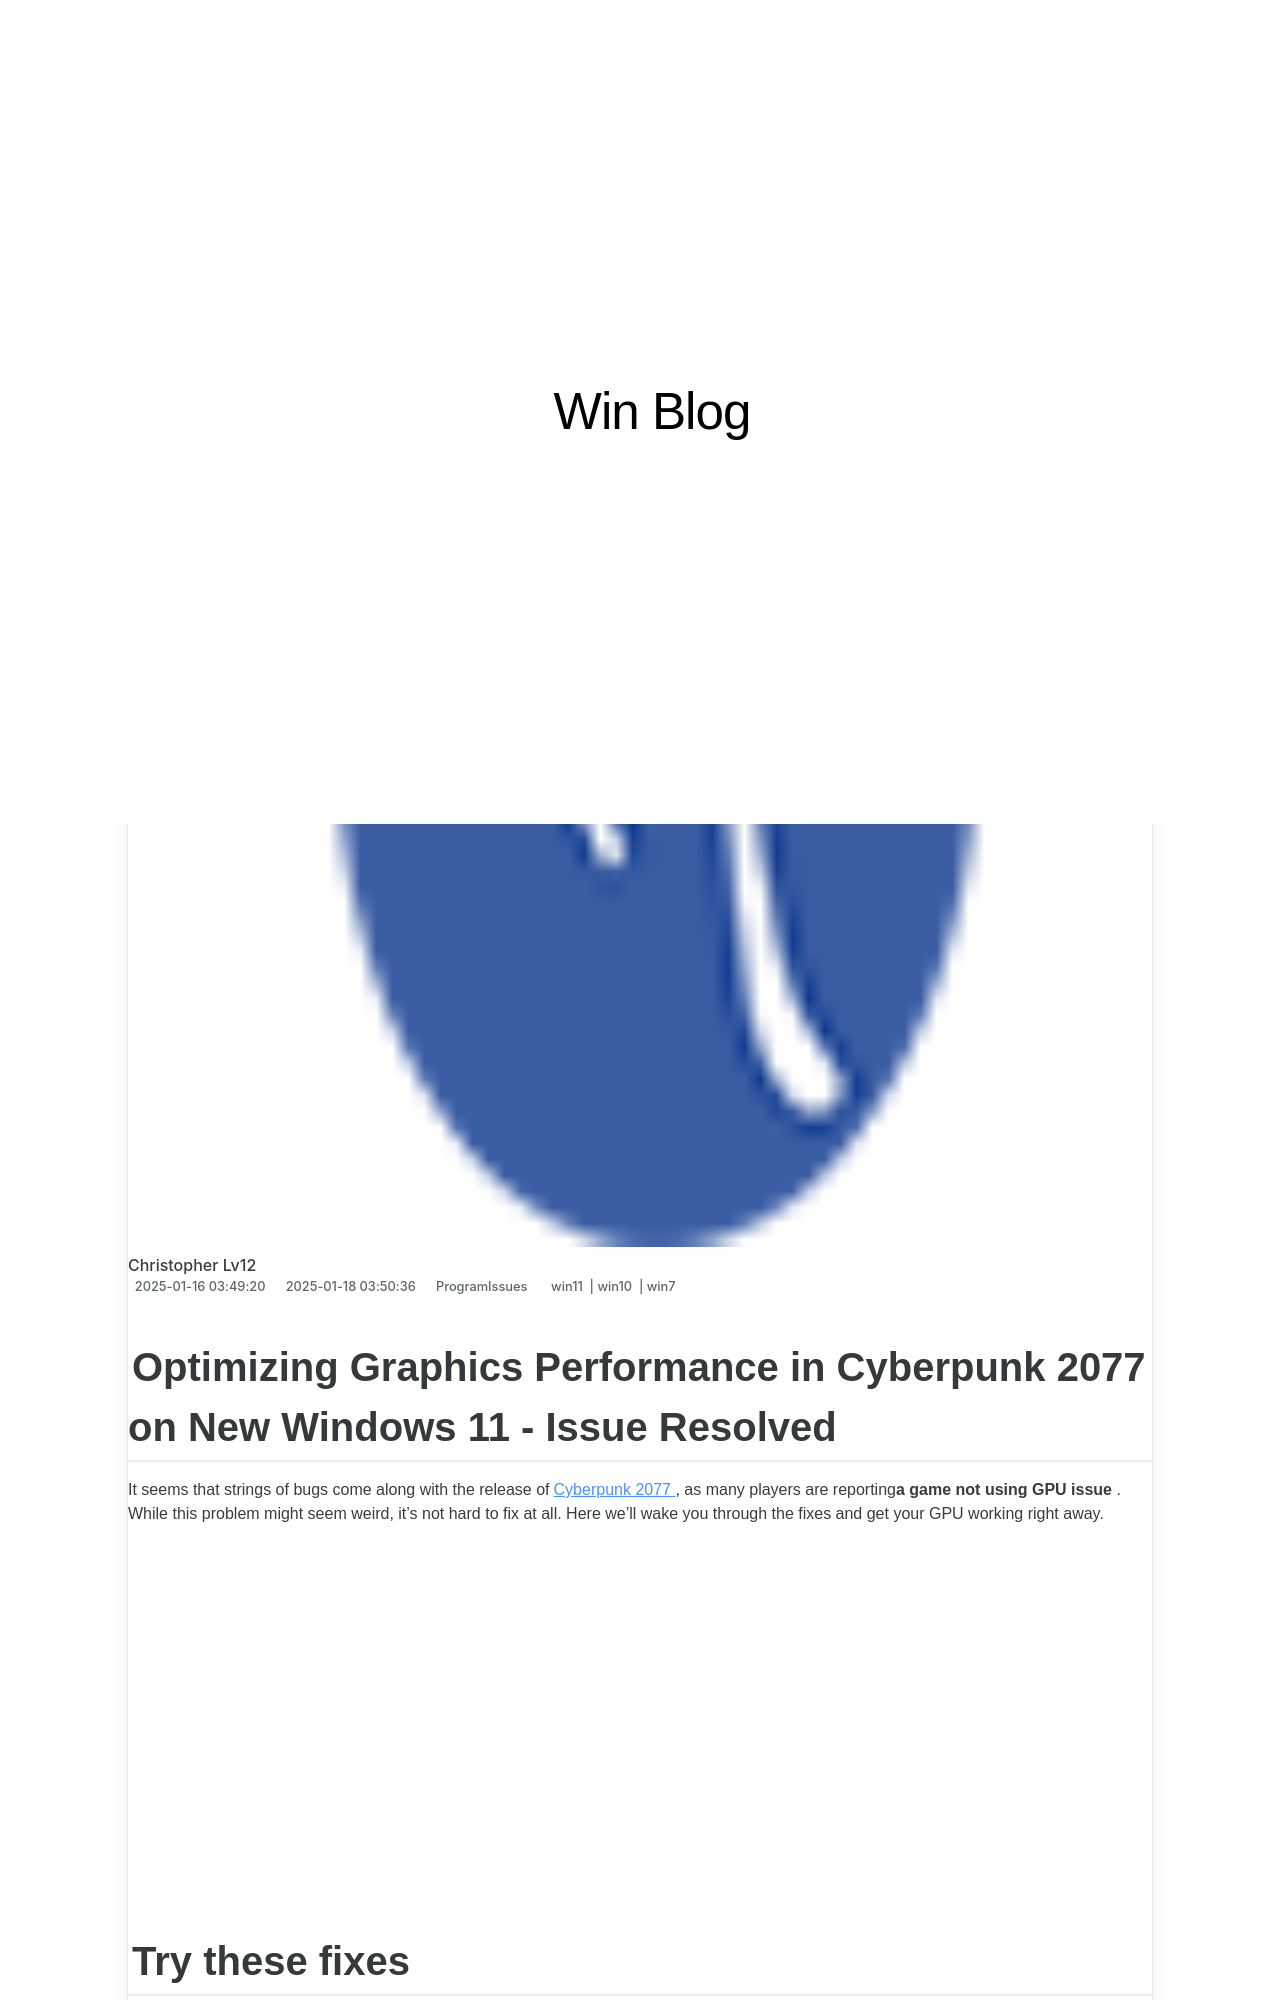

repository: techidaily/site-win-blog · page: fixes-for-everscape-2-freezing-issue-on-windows-systems/index.html · generator: jekyll

---
title: Fixes for Everscape 2 Freezing Issue on Windows Systems
date: 2025-01-16T03:49:20.989Z
updated: 2025-01-18T03:50:36.692Z
tags:
  - win11
  - win10
  - win7
categories:
  - ProgramIssues
description: This Article Describes Fixes for Everscape 2 Freezing Issue on Windows Systems
excerpt: This Article Describes Fixes for Everscape 2 Freezing Issue on Windows Systems
thumbnail: https://thmb.techidaily.com/2b68f106433b091c014f2083746f9820ace97ab74d68e3b5f340250f5652e1ee.jpg
---

## Optimizing Graphics Performance in Cyberpunk 2077 on New Windows 11 - Issue Resolved

It seems that strings of bugs come along with the release of[Cyberpunk 2077](https://www.epicgames.com/store/en-US/p/cyberpunk-2077?epic%5Fcreator%5Fid=28725b529b5346a38a080b6a920aa97a&epic%5Fgame%5Fid=77f2b98e2cef40c8a7437518bf420e47) , as many players are reporting**a game not using GPU issue** . While this problem might seem weird, it’s not hard to fix at all. Here we’ll wake you through the fixes and get your GPU working right away.

<!-- affiliate ads begin -->
<iframe width="560" height="315" src="https://www.youtube.com/embed/Wy0uYNNdMDM?si=5ir7EHlr0CkpcYOT" title="YouTube video player" frameborder="0" allow="accelerometer; autoplay; clipboard-write; encrypted-media; gyroscope; picture-in-picture; web-share" referrerpolicy="strict-origin-when-cross-origin" allowfullscreen></iframe>
<!-- affiliate ads end -->

## Try these fixes

 You might not need to try them all. Simply work your way down until you find the one that scores.

1. [**Make sure you’re using a CPU with integrated graphics**](https://tools.techidaily.com/drivereasy/download/)
2. [**Update your graphics driver**](https://tools.techidaily.com/drivereasy/download/)
3. [**Change Graphics performance preference**](https://tools.techidaily.com/drivereasy/download/)
4. **[Install all Windows updates](https://tools.techidaily.com/drivereasy/download/)**
